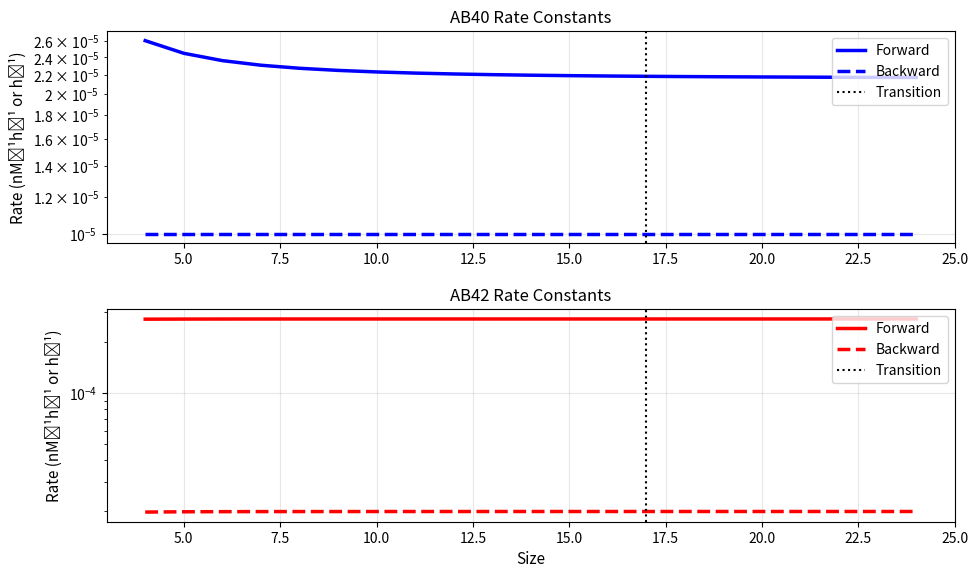

This chart was generated by the following Python code:
"""
* may be making extra plaque rates * 
Rate Constant Extrapolation Module for Amyloid Beta Aggregation

This module calculates forward and backward rate constants for amyloid beta (Aβ) oligomerization
and fibrillization processes. It uses known experimental values for small oligomers (dimers and trimers)
to extrapolate rates for larger species using Hill function-based relationships.

Key Features:
- Extrapolates forward (association) and backward (dissociation) rates for oligomers up to size 24
- Handles both Aβ40 and Aβ42 species separately
- Uses experimentally determined rates for small oligomers as anchor points
- Implements Hill function-based extrapolation with asymptotic behavior
- Calculates gain factors (forward/backward ratios) to assess aggregation propensity

The extrapolated rates are used by the oligomer and fibril modules to model the complete
aggregation cascade from monomers through oligomers to fibrils and plaques.

References:
- Original rate constants from literature for AB40 and AB42 dimer/trimer formation
- Hill function parameters tuned to match experimental observations of aggregation behavior

Note: This module expects rate constants to be provided in model units (nM⁻¹h⁻¹ for forward rates, h⁻¹ for backward rates).
The original Garai paper reported rates in M⁻¹s⁻¹ (forward) and s⁻¹ (backward), which would need to be converted
before calling this function if using those literature values directly.
"""

# Calculation of forward and backward Rates 
# Note no plaque rates 

import matplotlib.pyplot as plt

# Define the equations for forward (KF) and backward (KB) rate extrapolation
def extrapolate_kf(kf0, kf1, j, Asymp, HillA):
    """
    Extrapolate forward rate constants for higher order oligomers
    kf0: Rate constant for O1->O2 (known)
    kf1: Rate constant for O2->O3 (known)
    j: Oligomer size
    Asymp: Asymptotic value
    HillA: Hill coefficient for forward rates
    """
    KF = (kf1 - Asymp * kf1) / (kf0 - kf1)
    kj_f = (kf0 - Asymp * kf1) * (KF / (j**HillA + KF)) + Asymp * kf1
    return kj_f

def extrapolate_kb(kb0, kb1, j, Asymp, HillB, rate_cutoff=None):
    """
    Extrapolate backward rate constants for higher order oligomers
    kb0: Rate constant for O2->O1 (known)
    kb1: Rate constant for O3->O2 (known)
    j: Oligomer size
    Asymp: Asymptotic value
    HillB: Hill coefficient for backward rates
    rate_cutoff: Minimum allowed rate, if None no cutoff is applied
    """
    KB = (kb1 - Asymp * kb1) / (kb0 - kb1)
    kj_b = (kb0 - Asymp * kb1) * (KB / (j**HillB + KB)) + Asymp * kb1
    
    # Apply rate cutoff if specified
    if rate_cutoff is not None and kj_b < rate_cutoff:
        kj_b = rate_cutoff
        
    return kj_b


def calculate_plaque_rates(baseline_ab40_rate, baseline_ab42_rate, forward_rates_forty, forward_rates_fortytwo, enable_forward_rate_multiplier=True):
    """
    Calculate plaque formation rates for oligomers and fibrils.
    If enable_forward_rate_multiplier is True, rates are multiplied by the forward rate for that aggregate.
    
    Args:
        baseline_ab40_rate: Baseline plaque formation rate for AB40
        baseline_ab42_rate: Baseline plaque formation rate for AB42
        forward_rates_forty: Dictionary of forward rates for AB40 aggregates
        forward_rates_fortytwo: Dictionary of forward rates for AB42 aggregates
        enable_forward_rate_multiplier: If True, multiply rates by forward rate for that aggregate
    
    Returns:
        Dictionary containing plaque formation rates
    """
    plaque_rates = {}
    
    # Generate oligomer sizes from 13 to 16 (oligomers that can form plaques)
    oligomer_sizes = list(range(13, 17))
    
    # Generate fibril sizes from 17 to 20 (fibrils that can form plaques)
    fibril_sizes = list(range(17, 21))
    
    # Calculate plaque rates for oligomers
    for size in oligomer_sizes:
        if enable_forward_rate_multiplier:
            # Get the forward rate for this oligomer size
            forward_rate_key_40 = f'k_O{size-1}_O{size}_forty'
            forward_rate_key_42 = f'k_O{size-1}_O{size}_fortytwo'
            
            if forward_rate_key_40 in forward_rates_forty and forward_rate_key_42 in forward_rates_fortytwo:
                # Multiply baseline by forward rate
                plaque_rates[f'k_O{size}_Plaque_forty'] = baseline_ab40_rate * forward_rates_forty[forward_rate_key_40]
                plaque_rates[f'k_O{size}_Plaque_fortytwo'] = baseline_ab42_rate * forward_rates_fortytwo[forward_rate_key_42]
            else:
                # Fallback to baseline rates if forward rates not found
                print(f"Warning: Forward rates not found for oligomer size {size}, using baseline rates")
                plaque_rates[f'k_O{size}_Plaque_forty'] = baseline_ab40_rate
                plaque_rates[f'k_O{size}_Plaque_fortytwo'] = baseline_ab42_rate
        else:
            # Use baseline rates
            plaque_rates[f'k_O{size}_Plaque_forty'] = baseline_ab40_rate
            plaque_rates[f'k_O{size}_Plaque_fortytwo'] = baseline_ab42_rate
    
    # Calculate plaque rates for fibrils
    for size in fibril_sizes:
        if enable_forward_rate_multiplier:
            # Get the forward rate for this fibril size
            if size == 17:
                # Special case: transition from oligomer to fibril
                forward_rate_key_40 = f'k_O{size-1}_F{size}_forty'
                forward_rate_key_42 = f'k_O{size-1}_F{size}_fortytwo'
            else:
                # Normal fibril growth
                forward_rate_key_40 = f'k_F{size-1}_F{size}_forty'
                forward_rate_key_42 = f'k_F{size-1}_F{size}_fortytwo'
            
            if forward_rate_key_40 in forward_rates_forty and forward_rate_key_42 in forward_rates_fortytwo:
                # Multiply baseline by forward rate
                plaque_rates[f'k_F{size}_Plaque_forty'] = baseline_ab40_rate * forward_rates_forty[forward_rate_key_40]
                plaque_rates[f'k_F{size}_Plaque_fortytwo'] = baseline_ab42_rate * forward_rates_fortytwo[forward_rate_key_42]
            else:
                # Fallback to baseline rates if forward rates not found
                print(f"Warning: Forward rates not found for fibril size {size}, using baseline rates")
                plaque_rates[f'k_F{size}_Plaque_forty'] = baseline_ab40_rate
                plaque_rates[f'k_F{size}_Plaque_fortytwo'] = baseline_ab42_rate
        else:
            # Use baseline rates
            plaque_rates[f'k_F{size}_Plaque_forty'] = baseline_ab40_rate
            plaque_rates[f'k_F{size}_Plaque_fortytwo'] = baseline_ab42_rate
    
    return plaque_rates

def calculate_k_rates(
    # Rate constants in model units (nM⁻¹h⁻¹ for forward, h⁻¹ for backward)
    # Note: Original Garai paper values were in M⁻¹s⁻¹ (forward) and s⁻¹ (backward)
    # Conversion factors: 1 M⁻¹s⁻¹ = 3.6 × 10⁻⁶ nM⁻¹h⁻¹, 1 s⁻¹ = 3600 h⁻¹
    kf0_forty=0.00018,  # AB40 monomer to dimer (was 50 M⁻¹s⁻¹ in Garai)
    kf0_fortytwo=0.0003564,  # AB42 monomer to dimer (was 99 M⁻¹s⁻¹ in Garai)
    kf1_forty=0.000072,  # AB40 dimer to trimer (was 20 M⁻¹s⁻¹ in Garai)
    kf1_fortytwo=0.0001368,  # AB42 dimer to trimer (was 38 M⁻¹s⁻¹ in Garai)
    kb0_forty=9.72,  # AB40 dimer to monomer (was 2.7e-3 s⁻¹ in Garai)
    kb0_fortytwo=45.72,  # AB42 dimer to monomer (was 12.7e-3 s⁻¹ in Garai)
    kb1_forty=0.00001,  # AB40 trimer to dimer (was 0 s⁻¹ in Garai so set to rate cutoff from Geerts)
    kb1_fortytwo=0.00001,  # AB42 trimer to dimer (was 1.08 s⁻¹ in Garai, but we found setting to 0.00001 gives better fit to Geerts data)
    
    # Hill coefficients and asymptotic values
    forAsymp40=0.3,  # Asymptotic value for AB40 forward rates
    forAsymp42=2.0,  # Asymptotic value for AB42 forward rates
    backAsymp40=0.3,  # Asymptotic value for AB40 backward rates
    backAsymp42=2.0,  # Asymptotic value for AB42 backward rates
    forHill40=2.0,    # Hill coefficient for AB40 forward rates
    forHill42=3.0,    # Hill coefficient for AB42 forward rates
    BackHill40=2.5,   # Hill coefficient for AB40 backward rates
    BackHill42=3.0,   # Hill coefficient for AB42 backward rates
    
    # Rate cutoff
    rate_cutoff=0.00001,
    
    # Plaque formation parameters
    baseline_ab40_plaque_rate=0.000005,  # Baseline plaque formation rate for AB40
    baseline_ab42_plaque_rate=0.00005,   # Baseline plaque formation rate for AB42
    enable_plaque_forward_rate_multiplier=True   # If True, multiply plaque rates by forward rate for that aggregate
):
    """
    Calculate forward and backward rates for both AB40 and AB42 oligomers
    using provided parameters based on known values from literature
    
    Parameters:
    -----------
    kf0_forty: float
        AB40 monomer to dimer forward rate (nM⁻¹h⁻¹)
    kf0_fortytwo: float
        AB42 monomer to dimer forward rate (nM⁻¹h⁻¹)
    kf1_forty: float
        AB40 dimer to trimer forward rate (nM⁻¹h⁻¹)
    kf1_fortytwo: float
        AB42 dimer to trimer forward rate (nM⁻¹h⁻¹)
    kb0_forty: float
        AB40 dimer to monomer backward rate (h⁻¹)
    kb0_fortytwo: float
        AB42 dimer to monomer backward rate (h⁻¹)
    kb1_forty: float
        AB40 trimer to dimer backward rate (h⁻¹)
    kb1_fortytwo: float
        AB42 trimer to dimer backward rate (h⁻¹)
    forAsymp40: float
        Asymptotic value for AB40 forward rates
    forAsymp42: float
        Asymptotic value for AB42 forward rates
    backAsymp40: float
        Asymptotic value for AB40 backward rates
    backAsymp42: float
        Asymptotic value for AB42 backward rates
    forHill40: float
        Hill coefficient for AB40 forward rates
    forHill42: float
        Hill coefficient for AB42 forward rates
    BackHill40: float
        Hill coefficient for AB40 backward rates
    BackHill42: float
        Hill coefficient for AB42 backward rates
    rate_cutoff: float
        Minimum allowed rate for backward reactions
    baseline_ab40_plaque_rate: float
        Baseline plaque formation rate for AB40
    baseline_ab42_plaque_rate: float
        Baseline plaque formation rate for AB42
    enable_plaque_forward_rate_multiplier: bool
        If True, multiply plaque rates by forward rate for that aggregate
    
    Returns:
    --------
    dict
        Dictionary containing all extrapolated rate constants including plaque rates
    """
    # Generate oligomer sizes from 4 to 24
    oligomer_sizes = list(range(4, 25))

    # Calculate rates for each oligomer size
    kf_forty = [extrapolate_kf(kf0_forty, kf1_forty, size, forAsymp40, forHill40) for size in oligomer_sizes]
    kb_forty = [extrapolate_kb(kb0_forty, kb1_forty, size, backAsymp40, BackHill40, rate_cutoff) for size in oligomer_sizes]
    kf_fortytwo = [extrapolate_kf(kf0_fortytwo, kf1_fortytwo, size, forAsymp42, forHill42) for size in oligomer_sizes]
    kb_fortytwo = [extrapolate_kb(kb0_fortytwo, kb1_fortytwo, size, backAsymp42, BackHill42, rate_cutoff) for size in oligomer_sizes]
    
    # Create dictionary to store the rates with proper naming convention
    rates = {}
    
    # Store rates with appropriate prefixes (O for oligomers, F for fibrils)
    for i, size in enumerate(oligomer_sizes):
        if size < 17:
            # Oligomer rates (size < 17)
            rates[f'k_O{size-1}_O{size}_forty'] = kf_forty[i]
            rates[f'k_O{size}_O{size-1}_forty'] = kb_forty[i]
            rates[f'k_O{size-1}_O{size}_fortytwo'] = kf_fortytwo[i]
            rates[f'k_O{size}_O{size-1}_fortytwo'] = kb_fortytwo[i]
        elif size == 17:
            # Special case: transition between oligomer and fibril
            rates[f'k_O{size-1}_F{size}_forty'] = kf_forty[i]
            rates[f'k_F{size}_O{size-1}_forty'] = kb_forty[i]
            rates[f'k_O{size-1}_F{size}_fortytwo'] = kf_fortytwo[i]
            rates[f'k_F{size}_O{size-1}_fortytwo'] = kb_fortytwo[i]
        else:
            # Fibril rates (size >= 17)
            rates[f'k_F{size-1}_F{size}_forty'] = kf_forty[i]
            rates[f'k_F{size}_F{size-1}_forty'] = kb_forty[i]
            rates[f'k_F{size-1}_F{size}_fortytwo'] = kf_fortytwo[i]
            rates[f'k_F{size}_F{size-1}_fortytwo'] = kb_fortytwo[i]
    
    # Create separate dictionaries for forward rates only (needed for plaque calculation)
    forward_rates_forty = {}
    forward_rates_fortytwo = {}
    
    for i, size in enumerate(oligomer_sizes):
        if size < 17:
            # Oligomer forward rates
            forward_rates_forty[f'k_O{size-1}_O{size}_forty'] = kf_forty[i]
            forward_rates_fortytwo[f'k_O{size-1}_O{size}_fortytwo'] = kf_fortytwo[i]
        elif size == 17:
            # Transition forward rates
            forward_rates_forty[f'k_O{size-1}_F{size}_forty'] = kf_forty[i]
            forward_rates_fortytwo[f'k_O{size-1}_F{size}_fortytwo'] = kf_fortytwo[i]
        else:
            # Fibril forward rates
            forward_rates_forty[f'k_F{size-1}_F{size}_forty'] = kf_forty[i]
            forward_rates_fortytwo[f'k_F{size-1}_F{size}_fortytwo'] = kf_fortytwo[i]
    
    # Calculate and add plaque formation rates
    plaque_rates = calculate_plaque_rates(
        baseline_ab40_plaque_rate, 
        baseline_ab42_plaque_rate, 
        forward_rates_forty,
        forward_rates_fortytwo,
        enable_forward_rate_multiplier=enable_plaque_forward_rate_multiplier
    )
    rates.update(plaque_rates)
    
    # Print plaque rate information if forward rate multiplier is enabled
    if enable_plaque_forward_rate_multiplier:
        #print(f"\nPlaque formation rates with forward rate multiplier enabled:")
        #print(f"Baseline AB40 rate: {baseline_ab40_plaque_rate:.6f} L/(nM·h)")
        #print(f"Baseline AB42 rate: {baseline_ab42_plaque_rate:.6f} L/(nM·h)")
        #print("\nExample plaque rates (rate = baseline × forward_rate):")
        example_sizes = [13, 16, 17, 20]
        for size in example_sizes:
            if size < 17:
                key_40 = f'k_O{size}_Plaque_forty'
                key_42 = f'k_O{size}_Plaque_fortytwo'
                forward_key_40 = f'k_O{size-1}_O{size}_forty'
                forward_key_42 = f'k_O{size-1}_O{size}_fortytwo'
            else:
                key_40 = f'k_F{size}_Plaque_forty'
                key_42 = f'k_F{size}_Plaque_fortytwo'
                forward_key_40 = f'k_F{size-1}_F{size}_forty'
                forward_key_42 = f'k_F{size-1}_F{size}_fortytwo'
            
            if key_40 in plaque_rates and key_42 in plaque_rates:
                forward_rate_40 = forward_rates_forty.get(forward_key_40, 0)
                forward_rate_42 = forward_rates_fortytwo.get(forward_key_42, 0)
                #print(f"  Size {size}: AB40 = {plaque_rates[key_40]:.6f} (forward_rate = {forward_rate_40:.6f} × {baseline_ab40_plaque_rate:.6f}), AB42 = {plaque_rates[key_42]:.6f} (forward_rate = {forward_rate_42:.6f} × {baseline_ab42_plaque_rate:.6f})")
    #else:
        #print(f"\nPlaque formation rates using baseline values (no forward rate multiplier):")
        #print(f"AB40 rate: {baseline_ab40_plaque_rate:.6f} L/(nM·h)")
        #print(f"AB42 rate: {baseline_ab42_plaque_rate:.6f} L/(nM·h)")
    
    return rates

def calculate_gain_factors(rates):
    """
    Calculate the gain factor (ratio of forward to backward rates) for each oligomer size
    
    Parameters:
    rates: Dictionary of rate constants
    
    Returns:
    Dictionary of gain factors for AB40 and AB42
    """
    gain_factors = {}
    
    # Calculate gain factors for sizes 4 to 24
    for size in range(4, 25):
        if size < 17:
            # Oligomer gain factors
            gain_factors[f'gain_O{size}_forty'] = rates[f'k_O{size-1}_O{size}_forty'] / rates[f'k_O{size}_O{size-1}_forty']
            gain_factors[f'gain_O{size}_fortytwo'] = rates[f'k_O{size-1}_O{size}_fortytwo'] / rates[f'k_O{size}_O{size-1}_fortytwo']
        elif size == 17:
            # Transition gain factors
            gain_factors[f'gain_F{size}_forty'] = rates[f'k_O{size-1}_F{size}_forty'] / rates[f'k_F{size}_O{size-1}_forty']
            gain_factors[f'gain_F{size}_fortytwo'] = rates[f'k_O{size-1}_F{size}_fortytwo'] / rates[f'k_F{size}_O{size-1}_fortytwo']
        else:
            # Fibril gain factors
            gain_factors[f'gain_F{size}_forty'] = rates[f'k_F{size-1}_F{size}_forty'] / rates[f'k_F{size}_F{size-1}_forty']
            gain_factors[f'gain_F{size}_fortytwo'] = rates[f'k_F{size-1}_F{size}_fortytwo'] / rates[f'k_F{size}_F{size-1}_fortytwo']
    
    return gain_factors

if __name__ == "__main__":
    # Example usage with default parameters
    rates = calculate_k_rates()
    
    # Calculate gain factors
    gain_factors = calculate_gain_factors(rates)
    
    # Print the calculated rates
    #print("\nCalculated rate constants:")
    #for size in range(4, 25):
        #print(f"\nFor size {size}:")
        #if size < 17:
            # Oligomer rates
            #print(f"AB40 forward (O{size-1}->O{size}): {rates[f'k_O{size-1}_O{size}_forty']:.3e} nM⁻¹h⁻¹")
            #print(f"AB40 backward (O{size}->O{size-1}): {rates[f'k_O{size}_O{size-1}_forty']:.3e} h⁻¹")
            #print(f"AB40 gain factor: {gain_factors[f'gain_O{size}_forty']:.3e}")
            #print(f"AB42 forward (O{size-1}->O{size}): {rates[f'k_O{size-1}_O{size}_fortytwo']:.3e} nM⁻¹h⁻¹")
            #print(f"AB42 backward (O{size}->O{size-1}): {rates[f'k_O{size}_O{size-1}_fortytwo']:.3e} h⁻¹")
            #print(f"AB42 gain factor: {gain_factors[f'gain_O{size}_fortytwo']:.3e}")
        #elif size == 17:
            # Transition between oligomer and fibril
            #print(f"AB40 forward (O{size-1}->F{size}): {rates[f'k_O{size-1}_F{size}_forty']:.3e} nM⁻¹h⁻¹")
            #print(f"AB40 backward (F{size}->O{size-1}): {rates[f'k_F{size}_O{size-1}_forty']:.3e} h⁻¹")
            #print(f"AB40 gain factor: {gain_factors[f'gain_F{size}_forty']:.3e}")
            #print(f"AB42 forward (O{size-1}->F{size}): {rates[f'k_O{size-1}_F{size}_fortytwo']:.3e} nM⁻¹h⁻¹")
            #print(f"AB42 backward (F{size}->O{size-1}): {rates[f'k_F{size}_O{size-1}_fortytwo']:.3e} h⁻¹")
            #print(f"AB42 gain factor: {gain_factors[f'gain_F{size}_fortytwo']:.3e}")
        #else:
            # Fibril rates
            #print(f"AB40 forward (F{size-1}->F{size}): {rates[f'k_F{size-1}_F{size}_forty']:.3e} nM⁻¹h⁻¹")
            #print(f"AB40 backward (F{size}->F{size-1}): {rates[f'k_F{size}_F{size-1}_forty']:.3e} h⁻¹")
            #print(f"AB40 gain factor: {gain_factors[f'gain_F{size}_forty']:.3e}")
            #print(f"AB42 forward (F{size-1}->F{size}): {rates[f'k_F{size-1}_F{size}_fortytwo']:.3e} nM⁻¹h⁻¹")
            #print(f"AB42 backward (F{size}->F{size-1}): {rates[f'k_F{size}_F{size-1}_fortytwo']:.3e} h⁻¹")
            #print(f"AB42 gain factor: {gain_factors[f'gain_F{size}_fortytwo']:.3e}")
        
    
    # Optional: Plot the rates to visualize the extrapolation
    sizes = list(range(4, 25))
    
    # Create a more compact figure
    plt.figure(figsize=(10, 6))
    plt.rcParams.update({'font.size': 10})
    
    # Plot AB40 rates
    plt.subplot(2, 1, 1)
    
    # Plot AB40 rates with appropriate naming
    forward_rates_40 = []
    backward_rates_40 = []
    for size in sizes:
        if size < 17:
            forward_rates_40.append(rates[f'k_O{size-1}_O{size}_forty'])
            backward_rates_40.append(rates[f'k_O{size}_O{size-1}_forty'])
        elif size == 17:
            forward_rates_40.append(rates[f'k_O{size-1}_F{size}_forty'])
            backward_rates_40.append(rates[f'k_F{size}_O{size-1}_forty'])
        else:
            forward_rates_40.append(rates[f'k_F{size-1}_F{size}_forty'])
            backward_rates_40.append(rates[f'k_F{size}_F{size-1}_forty'])
    
    plt.plot(sizes, forward_rates_40, 'b-', linewidth=2.5, label='Forward')
    plt.plot(sizes, backward_rates_40, 'b--', linewidth=2.5, label='Backward')
    plt.axvline(x=17, color='k', linestyle=':', linewidth=1.5, label='Transition')
    plt.yscale('log')
    plt.ylabel('Rate (nM⁻¹h⁻¹ or h⁻¹)', fontsize=11)
    plt.title('AB40 Rate Constants', fontsize=12)
    plt.legend(fontsize=10, loc='upper right')
    plt.grid(True, alpha=0.3)
    
    # Plot AB42 rates
    plt.subplot(2, 1, 2)
    
    # Plot AB42 rates with appropriate naming
    forward_rates_42 = []
    backward_rates_42 = []
    for size in sizes:
        if size < 17:
            forward_rates_42.append(rates[f'k_O{size-1}_O{size}_fortytwo'])
            backward_rates_42.append(rates[f'k_O{size}_O{size-1}_fortytwo'])
        elif size == 17:
            forward_rates_42.append(rates[f'k_O{size-1}_F{size}_fortytwo'])
            backward_rates_42.append(rates[f'k_F{size}_O{size-1}_fortytwo'])
        else:
            forward_rates_42.append(rates[f'k_F{size-1}_F{size}_fortytwo'])
            backward_rates_42.append(rates[f'k_F{size}_F{size-1}_fortytwo'])
    
    plt.plot(sizes, forward_rates_42, 'r-', linewidth=2.5, label='Forward')
    plt.plot(sizes, backward_rates_42, 'r--', linewidth=2.5, label='Backward')
    plt.axvline(x=17, color='k', linestyle=':', linewidth=1.5, label='Transition')
    plt.yscale('log')
    plt.xlabel('Size', fontsize=11)
    plt.ylabel('Rate (nM⁻¹h⁻¹ or h⁻¹)', fontsize=11)
    plt.title('AB42 Rate Constants', fontsize=12)
    plt.legend(fontsize=10, loc='upper right')
    plt.grid(True, alpha=0.3)
    
    plt.tight_layout(pad=1.5)
    plt.savefig('rate_extrapolation.png', dpi=300, bbox_inches='tight')
    plt.show()
